Photos from the image-classification dataset "banana_split" in the GitHub repository tsitsi7/tree-species-ml. Its 2 classes are: healthy, unhealthy.

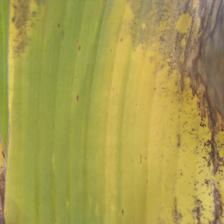
Label: unhealthy

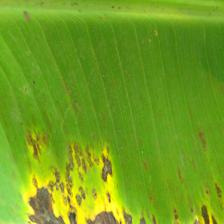
Label: unhealthy

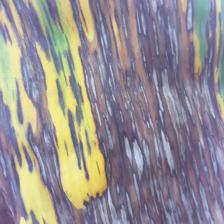
Label: unhealthy

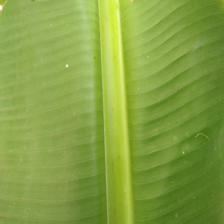
Label: healthy

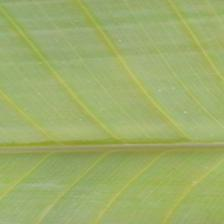
Label: healthy

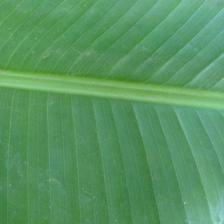
Label: healthy
